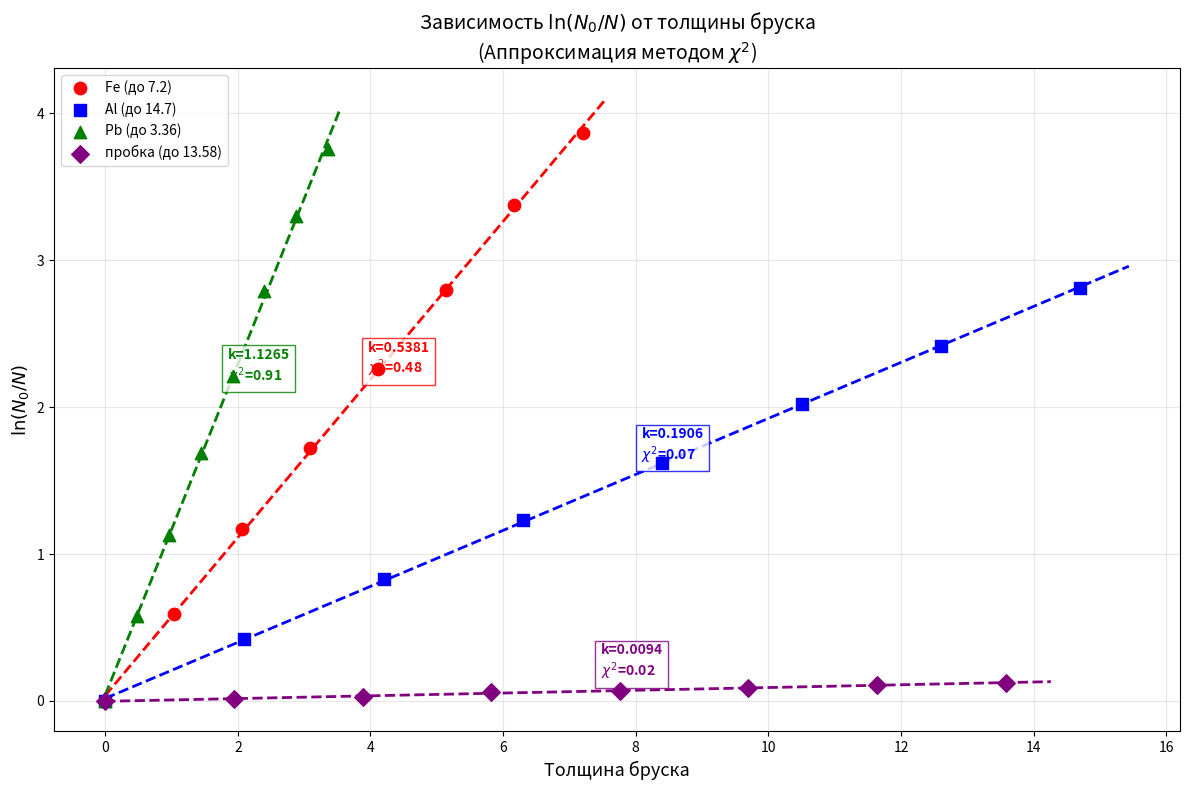

This chart was generated by the following Python code:
import numpy as np
import matplotlib.pyplot as plt
from scipy.optimize import curve_fit

def linear_model(x, k, b):
    return k * x + b

datasets = [
    {
        'name': 'Fe (до 7.2)',
        'x': np.array([0, 1.03, 2.06, 3.09, 4.11, 5.14, 6.17, 7.2]),
        'y': np.array([0.00, 0.59, 1.17, 1.72, 2.26, 2.80, 3.38, 3.87]),
        'color': 'red',
        'marker': 'o'
    },
    {
        'name': 'Al (до 14.7)',
        'x': np.array([0, 2.1, 4.2, 6.3, 8.4, 10.5, 12.6, 14.7]),
        'y': np.array([0.00, 0.42, 0.83, 1.23, 1.62, 2.02, 2.42, 2.81]),
        'color': 'blue',
        'marker': 's'
    },
    {
        'name': 'Pb (до 3.36)',
        'x': np.array([0, 0.48, 0.96, 1.44, 1.92, 2.4, 2.88, 3.36]),
        'y': np.array([0.00, 0.58, 1.13, 1.69, 2.21, 2.79, 3.30, 3.76]),
        'color': 'green',
        'marker': '^'
    },
    {
        'name': 'пробка (до 13.58)',
        'x': np.array([0, 1.94, 3.88, 5.82, 7.76, 9.7, 11.64, 13.58]),
        'y': np.array([0.00, 0.01, 0.03, 0.06, 0.07, 0.09, 0.11, 0.12]),
        'color': 'purple',
        'marker': 'D'
    }
]

fig, ax = plt.subplots(figsize=(12, 8))

print("=" * 60)
print(f"{'Материал':<20} | {'k (наклон)':<10} | {'b (сдвиг)':<10} | {'chi^2':<10}")
print("=" * 60)

for ds in datasets:
    x, y = ds['x'], ds['y']
    

    sigma_y = np.ones_like(y) * 0.1 
    

    popt, pcov = curve_fit(linear_model, x, y, sigma=sigma_y, absolute_sigma=True)
    
    k_fit, b_fit = popt
    
    y_model = linear_model(x, k_fit, b_fit)                    
    residuals = y - y_model                                   
    chi_squared = np.sum((residuals / sigma_y) ** 2)          
    
    print(f"{ds['name']:<20} | {k_fit:<10.4f} | {b_fit:<10.4f} | {chi_squared:<10.2f}")

    ax.scatter(x, y, color=ds['color'], marker=ds['marker'], s=80, zorder=5, label=ds['name'])
    
    x_fit = np.linspace(0, x.max() * 1.05, 100)
    y_fit = linear_model(x_fit, k_fit, b_fit)
    ax.plot(x_fit, y_fit, color=ds['color'], linewidth=2, linestyle='--')
    
    ax.text(x.max() * 0.55, k_fit * x.max() * 0.55 + 0.1,
            f'k={k_fit:.4f}\n' + r'$\chi^2$' + f'={chi_squared:.2f}', 
            fontsize=10, color=ds['color'], fontweight='bold',
            bbox=dict(facecolor='white', alpha=0.8, edgecolor=ds['color']))

ax.set_xlabel('Толщина бруска', fontsize=13)
ax.set_ylabel(r'$\ln(N_0/N)$', fontsize=13)
ax.set_title('Зависимость $\ln(N_0/N)$ от толщины бруска\n(Аппроксимация методом $\chi^2$)', fontsize=14)
ax.legend(fontsize=10, loc='upper left')
ax.grid(True, alpha=0.3)
plt.tight_layout()
plt.show()

print("=" * 60)
print("Примечание: Хорошим считается значение chi^2, близкое к числу степеней свободы")
print("(число точек минус число параметров, т.е. n - 2).")
print("=" * 60)
